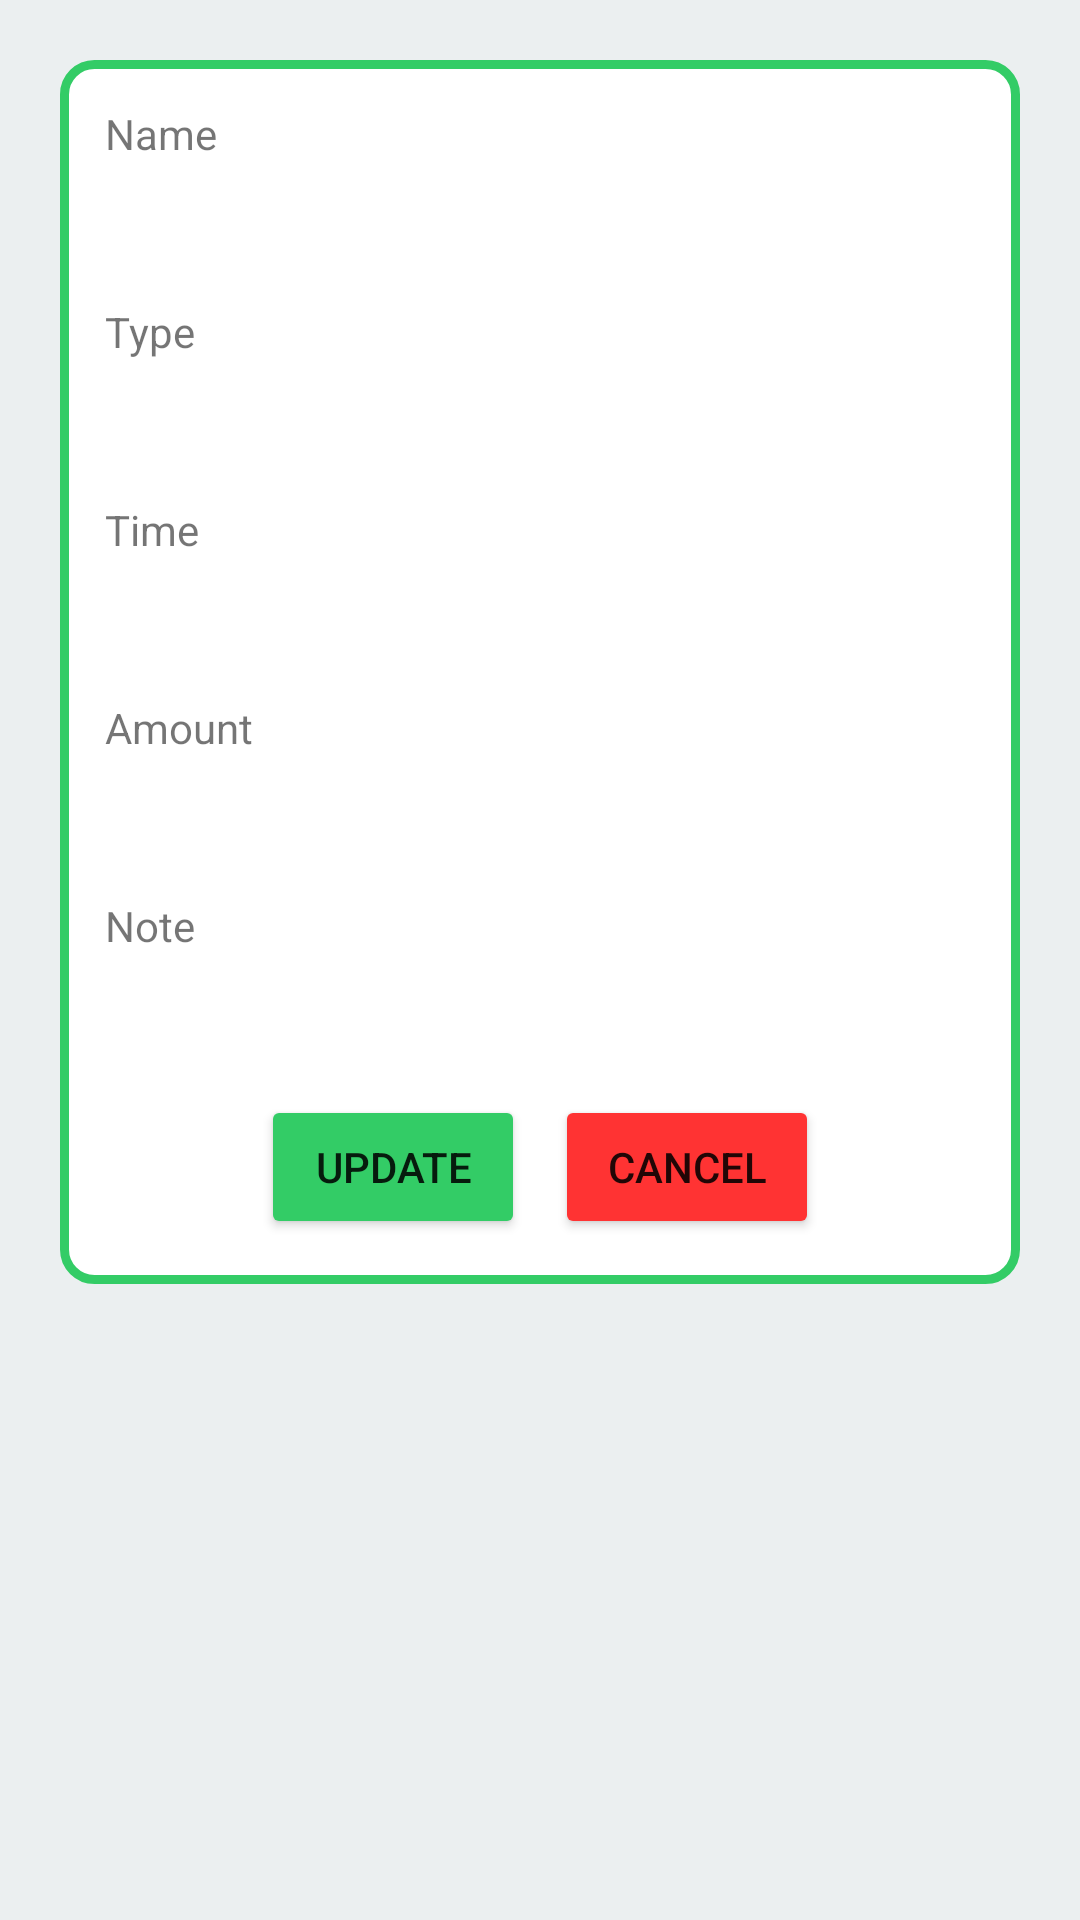

Reconstruct the res/layout file that produces this screen, plus the resources it refers to.
<!-- AndroidManifest.xml: application theme Theme.SpendingManager -->
<!-- res/layout/activity_detail.xml -->
<?xml version="1.0" encoding="utf-8"?>
<LinearLayout
    xmlns:android="http://schemas.android.com/apk/res/android"
    xmlns:app="http://schemas.android.com/apk/res-auto"
    xmlns:tools="http://schemas.android.com/tools"
    android:layout_width="match_parent"
    android:layout_height="match_parent"
    android:orientation="vertical"
    tools:context=".EnterActivity"
    android:padding="20dp"
    android:background="@color/background_color">
    <ScrollView
        android:layout_width="match_parent"
        android:layout_height="match_parent"
        android:descendantFocusability="blocksDescendants">
        <LinearLayout
            android:layout_width="match_parent"
            android:layout_height="wrap_content"
            android:orientation="vertical"
            android:background="@drawable/customborder"
            android:padding="15dp">
            <TextView
                android:layout_width="match_parent"
                android:layout_height="wrap_content"
                android:text="Name"/>
            <TextView
                android:layout_width="match_parent"
                android:layout_height="wrap_content"
                android:background="#FFFFFF"
                android:padding="10dp"
                android:id="@+id/txtDetailName"
                android:textSize="20dp"
                android:textColor="@color/black"/>
            <TextView
                android:layout_width="match_parent"
                android:layout_height="wrap_content"
                android:text="Type"/>
            <TextView
                android:layout_width="match_parent"
                android:layout_height="wrap_content"
                android:background="#FFFFFF"
                android:padding="10dp"
                android:id="@+id/txtDetailType"
                android:textSize="20dp"
                android:textColor="@color/black"/>
            <TextView
                android:layout_width="match_parent"
                android:layout_height="wrap_content"
                android:text="Time"/>
            <LinearLayout
                android:layout_width="match_parent"
                android:layout_height="wrap_content"
                android:orientation="horizontal">
                <TextView
                    android:layout_width="wrap_content"
                    android:layout_height="wrap_content"
                    android:background="#FFFFFF"
                    android:padding="10dp"
                    android:id="@+id/txtDetailDate"
                    android:textSize="20dp"
                    android:textColor="@color/black"/>
                <TextView
                    android:layout_width="fill_parent"
                    android:layout_height="wrap_content"
                    android:background="#FFFFFF"
                    android:padding="10dp"
                    android:id="@+id/txtDetailTime"
                    android:textSize="20dp"
                    android:textColor="@color/black"/>
            </LinearLayout>
            <TextView
                android:layout_width="match_parent"
                android:layout_height="wrap_content"
                android:text="Amount"/>

            <TextView
                android:id="@+id/txtDetailAmount"
                android:layout_width="match_parent"
                android:layout_height="wrap_content"
                android:background="#FFFFFF"
                android:padding="10dp"
                android:textSize="20dp"
                android:textColor="@color/black"/>
            <TextView
                android:layout_width="match_parent"
                android:layout_height="wrap_content"
                android:text="Note"/>
            <TextView
                android:id="@+id/txtDetailNote"
                android:layout_width="match_parent"
                android:layout_height="wrap_content"
                android:background="#FFFFFF"
                android:padding="10dp"
                android:textSize="20dp"
                android:textColor="@color/black"/>
            <LinearLayout
                android:layout_width="wrap_content"
                android:layout_height="wrap_content"
                android:layout_gravity="center"
                android:orientation="horizontal">
                <Button
                    android:layout_width="wrap_content"
                    android:layout_height="wrap_content"
                    android:text="Update"
                    android:backgroundTint="@color/main_color"
                    android:layout_marginHorizontal="5dp"
                    android:id="@+id/btnDetailUpdate"
                    />
                <Button
                    android:layout_width="wrap_content"
                    android:layout_height="wrap_content"
                    android:text="Cancel"
                    android:backgroundTint="#FF3333"
                    android:layout_marginHorizontal="5dp"
                    android:id="@+id/btnDetailCancel"/>
            </LinearLayout>
        </LinearLayout>
    </ScrollView>
</LinearLayout>
<!-- resources referenced by this layout -->
<resources>
  <color name="background_color">#EBEFF0</color>
  <color name="black">#FF000000</color>
  <color name="main_color">#33CC66</color>
  <!-- drawable customborder (drawable) -->
  <?xml version="1.0" encoding="utf-8"?>
  <shape xmlns:android="http://schemas.android.com/apk/res/android" android:shape="rectangle" >
      <corners android:radius="10dp"/>
      <padding android:left="0dp" android:right="0dp" android:top="0dp" android:bottom="0dp"/>
      <stroke android:width="3dp" android:color="@color/main_color"/>
      <solid android:color="@color/white" />
  </shape>
  <style name="Theme.SpendingManager" parent="Theme.MaterialComponents.DayNight.DarkActionBar">
          
          <item name="colorPrimary">@color/purple_500</item>
          <item name="colorPrimaryVariant">@color/purple_700</item>
          <item name="colorOnPrimary">@color/white</item>
          
          <item name="colorSecondary">@color/teal_200</item>
          <item name="colorSecondaryVariant">@color/teal_700</item>
          <item name="colorOnSecondary">@color/black</item>
          
          <item name="android:statusBarColor">?attr/colorPrimaryVariant</item>
          
      </style>
  <color name="white">#FFFFFFFF</color>
  <color name="purple_500">#FF6200EE</color>
  <color name="purple_700">#0099FF</color>
  <color name="teal_200">#FF03DAC5</color>
  <color name="teal_700">#FF018786</color>
</resources>
